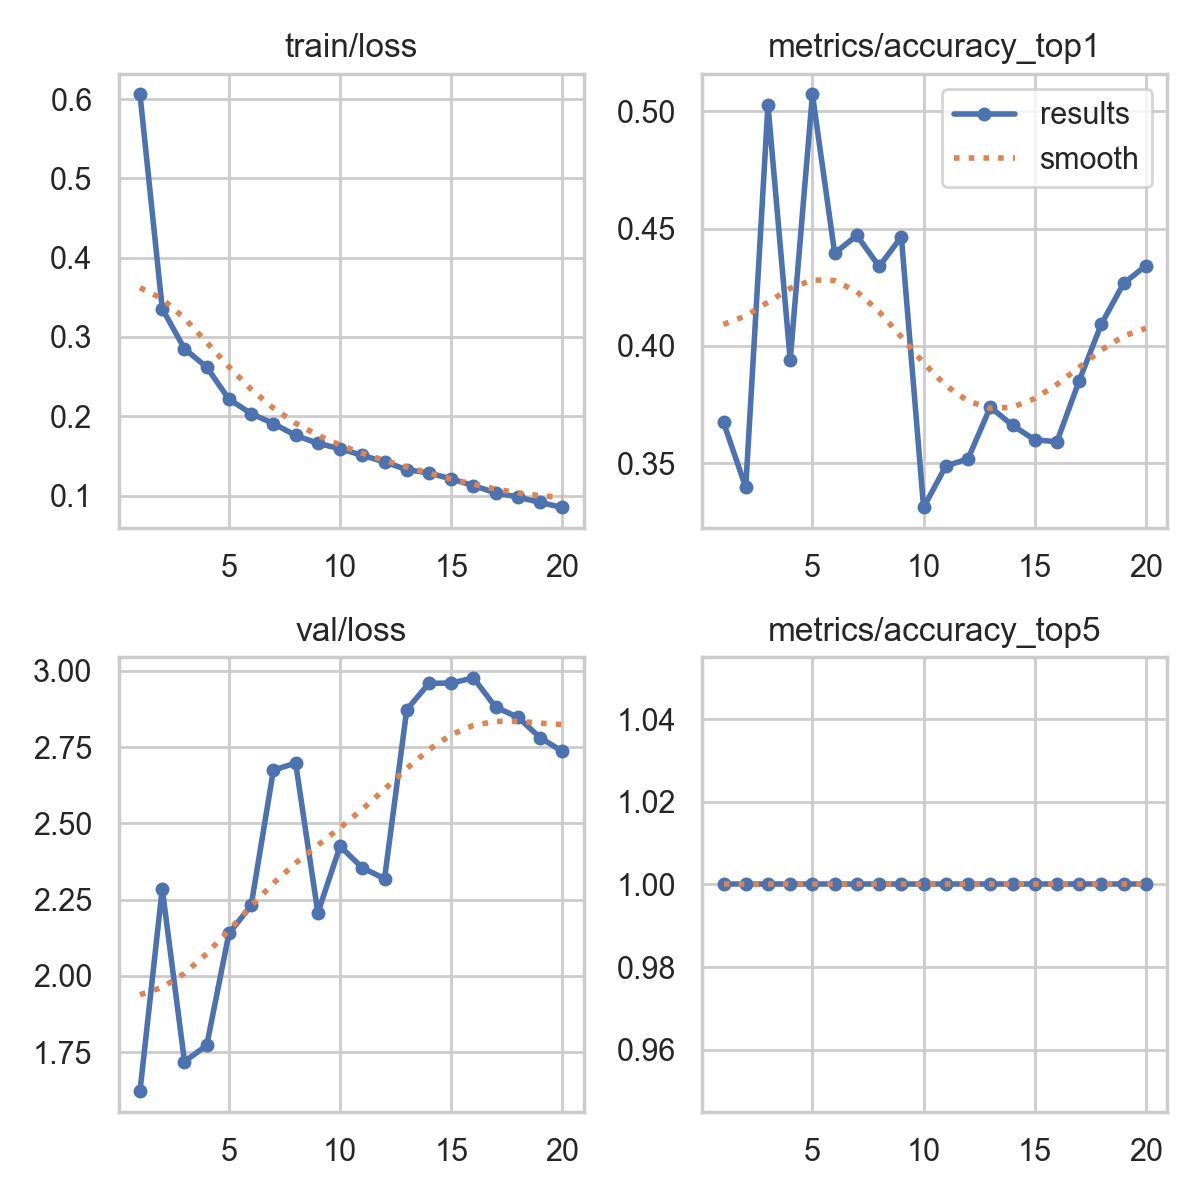

Data behind this chart, as committed beside it:
epoch, time, train/loss, metrics/accuracy_top1, metrics/accuracy_top5, val/loss, lr/pg0, lr/pg1, lr/pg2, lr/pg3, lr/pg4, lr/pg5, lr/pg6, lr/pg7
1, 3811, 0.6058, 0.3675, 1, 1.623, 0.009994, 0.003331, 0.009994, 0.003331, 0.009994, 0.003331, 0.009994, 0.003331
2, 7369, 0.3357, 0.3398, 1, 2.286, 0.019, 0.006335, 0.019, 0.006335, 0.019, 0.006335, 0.019, 0.006335
3, 9703, 0.2851, 0.5026, 1, 1.72, 0.02703, 0.009008, 0.02703, 0.009008, 0.02703, 0.009008, 0.02703, 0.009008
4, 12475, 0.262, 0.3941, 1, 1.772, 0.02555, 0.008515, 0.02555, 0.008515, 0.02555, 0.008515, 0.02555, 0.008515
5, 14770, 0.2215, 0.5071, 1, 2.139, 0.02406, 0.00802, 0.02406, 0.00802, 0.02406, 0.00802, 0.02406, 0.00802
6, 17507, 0.2034, 0.4395, 1, 2.231, 0.02258, 0.007525, 0.02258, 0.007525, 0.02258, 0.007525, 0.02258, 0.007525
7, 20040, 0.1908, 0.4471, 1, 2.674, 0.02109, 0.00703, 0.02109, 0.00703, 0.02109, 0.00703, 0.02109, 0.00703
8, 22856, 0.1758, 0.4339, 1, 2.698, 0.01961, 0.006535, 0.01961, 0.006535, 0.01961, 0.006535, 0.01961, 0.006535
9, 26505, 0.1659, 0.4465, 1, 2.207, 0.01812, 0.00604, 0.01812, 0.00604, 0.01812, 0.00604, 0.01812, 0.00604
10, 30954, 0.159, 0.3312, 1, 2.425, 0.01664, 0.005545, 0.01664, 0.005545, 0.01664, 0.005545, 0.01664, 0.005545
11, 79126, 0.1507, 0.3488, 1, 2.354, 0.01515, 0.00505, 0.01515, 0.00505, 0.01515, 0.00505, 0.01515, 0.00505
12, 81354, 0.1424, 0.352, 1, 2.319, 0.01367, 0.004555, 0.01367, 0.004555, 0.01367, 0.004555, 0.01367, 0.004555
13, 83514, 0.1327, 0.374, 1, 2.872, 0.01218, 0.00406, 0.01218, 0.00406, 0.01218, 0.00406, 0.01218, 0.00406
14, 86005, 0.1284, 0.3663, 1, 2.959, 0.01069, 0.003565, 0.01069, 0.003565, 0.01069, 0.003565, 0.01069, 0.003565
15, 88648, 0.121, 0.36, 1, 2.96, 0.00921, 0.00307, 0.00921, 0.00307, 0.00921, 0.00307, 0.00921, 0.00307
16, 91216, 0.1124, 0.3593, 1, 2.976, 0.007725, 0.002575, 0.007725, 0.002575, 0.007725, 0.002575, 0.007725, 0.002575
17, 93674, 0.1034, 0.3852, 1, 2.88, 0.00624, 0.00208, 0.00624, 0.00208, 0.00624, 0.00208, 0.00624, 0.00208
18, 96277, 0.09816, 0.4094, 1, 2.848, 0.004755, 0.001585, 0.004755, 0.001585, 0.004755, 0.001585, 0.004755, 0.001585
19, 99230, 0.09124, 0.4267, 1, 2.781, 0.00327, 0.00109, 0.00327, 0.00109, 0.00327, 0.00109, 0.00327, 0.00109
20, 102991, 0.08497, 0.4342, 1, 2.736, 0.001785, 0.000595, 0.001785, 0.000595, 0.001785, 0.000595, 0.001785, 0.000595
